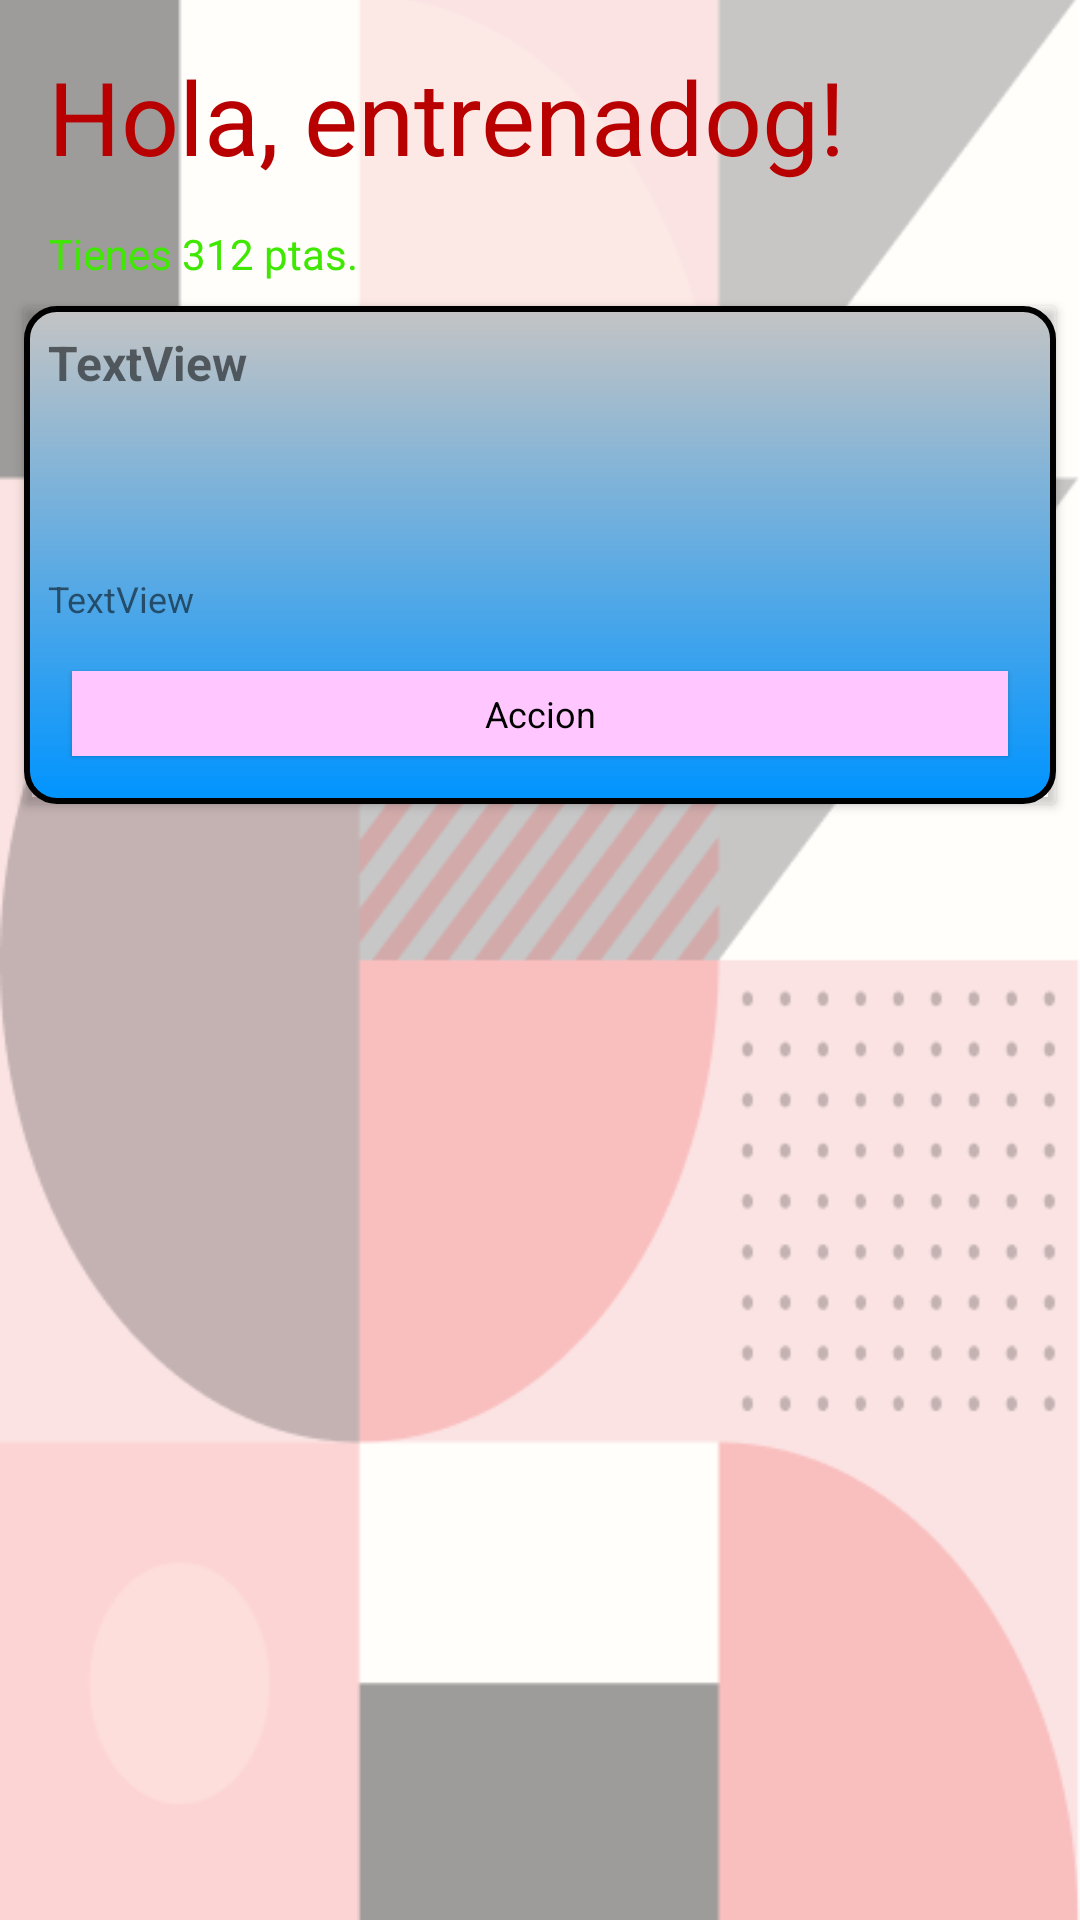

Write the Android layout XML for this screen, with the resource values it uses.
<!-- AndroidManifest.xml: application theme AppTheme -->
<!-- res/layout/fragment_inicio.xml -->
<?xml version="1.0" encoding="utf-8"?>
<androidx.constraintlayout.widget.ConstraintLayout xmlns:android="http://schemas.android.com/apk/res/android"
    xmlns:app="http://schemas.android.com/apk/res-auto"
    xmlns:tools="http://schemas.android.com/tools"
    android:layout_width="match_parent"
    android:layout_height="match_parent"
    tools:context=".ui.fragment.InicioFragment">

    <ImageView
        android:id="@+id/imageView"
        android:layout_width="0dp"
        android:layout_height="0dp"
        android:scaleType="centerCrop"
        android:src="@drawable/pattern"
        app:layout_constraintBottom_toBottomOf="parent"
        app:layout_constraintEnd_toEndOf="parent"
        app:layout_constraintStart_toStartOf="parent"
        app:layout_constraintTop_toTopOf="parent" />

    <TextView
        android:id="@+id/bienvenida"
        android:layout_width="293dp"
        android:layout_height="59dp"
        android:layout_marginStart="16dp"
        android:layout_marginTop="16dp"
        android:text="Hola, entrenadog!"
        android:textColor="#B90000"
        android:textSize="34sp"
        app:layout_constraintStart_toStartOf="parent"
        app:layout_constraintTop_toTopOf="parent" />

    <TextView
        android:id="@+id/marcador_puntos"
        android:layout_width="wrap_content"
        android:layout_height="wrap_content"
        android:layout_marginStart="16dp"
        android:text="Tienes 312 ptas."
        android:textColor="#3EE800"
        app:layout_constraintStart_toStartOf="parent"
        app:layout_constraintTop_toBottomOf="@+id/bienvenida" />

    <androidx.cardview.widget.CardView
        android:id="@+id/barra_inventario"
        android:layout_width="0dp"
        android:layout_height="0dp"
        android:layout_marginStart="8dp"
        android:layout_marginTop="8dp"
        android:layout_marginEnd="8dp"
        android:layout_marginBottom="8dp"
        android:clipToPadding="false"
        android:padding="3dp"
        app:cardBackgroundColor="#00FFFFFF"
        app:layout_constraintBottom_toTopOf="@+id/barra_tienda"
        app:layout_constraintEnd_toEndOf="parent"
        app:layout_constraintHorizontal_bias="0.5"
        app:layout_constraintStart_toStartOf="parent"
        app:layout_constraintTop_toBottomOf="@+id/marcador_puntos">

        <FrameLayout
            android:layout_width="match_parent"
            android:layout_height="match_parent"
            android:background="@drawable/shape_pocketdogs">

            <include
                android:id="@+id/inInventario"
                layout="@layout/plantilla_tresperros"
                android:layout_width="match_parent"
                android:layout_height="match_parent" />
        </FrameLayout>

    </androidx.cardview.widget.CardView>

    <androidx.cardview.widget.CardView
        android:id="@+id/barra_tienda"
        android:layout_width="0dp"
        android:layout_height="0dp"
        android:layout_marginStart="8dp"
        android:layout_marginTop="8dp"
        android:layout_marginEnd="8dp"
        android:layout_marginBottom="8dp"
        android:translationX="1000dp"
        app:cardBackgroundColor="#00FFFFFF"
        app:layout_constraintBottom_toTopOf="@+id/barra_batalla"
        app:layout_constraintEnd_toEndOf="parent"
        app:layout_constraintHorizontal_bias="0.5"
        app:layout_constraintStart_toStartOf="parent"
        app:layout_constraintTop_toBottomOf="@+id/barra_inventario">

        <FrameLayout
            android:layout_width="match_parent"
            android:layout_height="match_parent"
            android:background="@drawable/shape_tienda">

            <include
                android:id="@+id/inTienda"
                layout="@layout/plantilla_tresperros"
                android:layout_width="match_parent"
                android:layout_height="match_parent" />
        </FrameLayout>
    </androidx.cardview.widget.CardView>

    <androidx.cardview.widget.CardView
        android:id="@+id/barra_batalla"
        android:layout_width="0dp"
        android:layout_height="0dp"
        android:layout_marginStart="8dp"
        android:layout_marginTop="8dp"
        android:layout_marginEnd="8dp"
        android:layout_marginBottom="8dp"
        android:translationX="1000dp"
        app:cardBackgroundColor="#00FFFFFF"
        app:layout_constraintBottom_toBottomOf="parent"
        app:layout_constraintEnd_toEndOf="parent"
        app:layout_constraintHorizontal_bias="0.5"
        app:layout_constraintStart_toStartOf="parent"
        app:layout_constraintTop_toBottomOf="@+id/barra_tienda">

        <FrameLayout
            android:layout_width="match_parent"
            android:layout_height="match_parent"
            android:background="@drawable/shape_pelea">

            <include
                android:id="@+id/inBatalla"
                layout="@layout/plantilla_tresperros"
                android:layout_width="match_parent"
                android:layout_height="match_parent" />
        </FrameLayout>
    </androidx.cardview.widget.CardView>

</androidx.constraintlayout.widget.ConstraintLayout>
<!-- res/layout/plantilla_tresperros.xml (included above) -->
<?xml version="1.0" encoding="utf-8"?>
<androidx.constraintlayout.widget.ConstraintLayout xmlns:android="http://schemas.android.com/apk/res/android"
    xmlns:app="http://schemas.android.com/apk/res-auto"
    xmlns:tools="http://schemas.android.com/tools"
    android:layout_width="match_parent"
    android:layout_height="match_parent"
    android:padding="8dp">

    <TextView
        android:id="@+id/tvPacknamePlantilla"
        android:layout_width="wrap_content"
        android:layout_height="wrap_content"
        android:layout_marginBottom="8dp"
        android:text="TextView"
        android:textSize="16sp"
        android:textStyle="bold"
        app:layout_constraintBottom_toTopOf="@+id/ivPerro1Plantilla"
        app:layout_constraintStart_toStartOf="parent"
        app:layout_constraintTop_toTopOf="parent"
        tools:text="Perritos Facilones" />

    <ImageView
        android:id="@+id/ivPerro1Plantilla"
        android:layout_width="0dp"
        android:layout_height="0dp"
        android:layout_marginTop="8dp"
        android:layout_marginEnd="8dp"
        android:layout_marginBottom="8dp"
        android:adjustViewBounds="true"
        app:layout_constraintBottom_toTopOf="@+id/tvPackLevelPlantilla"
        app:layout_constraintEnd_toStartOf="@+id/ivPerro2Plantilla"
        app:layout_constraintHorizontal_bias="0.5"
        app:layout_constraintStart_toStartOf="parent"
        app:layout_constraintTop_toBottomOf="@+id/tvPacknamePlantilla"
        tools:srcCompat="@tools:sample/avatars" />

    <ImageView
        android:id="@+id/ivPerro2Plantilla"
        android:layout_width="0dp"
        android:layout_height="0dp"
        android:layout_marginStart="8dp"
        android:layout_marginEnd="8dp"
        android:adjustViewBounds="true"
        app:layout_constraintBottom_toBottomOf="@+id/ivPerro1Plantilla"
        app:layout_constraintEnd_toStartOf="@+id/ivPerro3Plantilla"
        app:layout_constraintHorizontal_bias="0.5"
        app:layout_constraintStart_toEndOf="@+id/ivPerro1Plantilla"
        app:layout_constraintTop_toTopOf="@+id/ivPerro1Plantilla"
        tools:srcCompat="@tools:sample/avatars" />

    <ImageView
        android:id="@+id/ivPerro3Plantilla"
        android:layout_width="0dp"
        android:layout_height="0dp"
        android:layout_marginStart="8dp"
        android:adjustViewBounds="true"
        app:layout_constraintBottom_toBottomOf="@+id/ivPerro2Plantilla"
        app:layout_constraintEnd_toEndOf="parent"
        app:layout_constraintHorizontal_bias="0.5"
        app:layout_constraintStart_toEndOf="@+id/ivPerro2Plantilla"
        app:layout_constraintTop_toTopOf="@+id/ivPerro2Plantilla"
        tools:srcCompat="@tools:sample/avatars" />

    <TextView
        android:id="@+id/tvPackLevelPlantilla"
        android:layout_width="wrap_content"
        android:layout_height="wrap_content"
        android:layout_marginTop="8dp"
        android:layout_marginBottom="8dp"
        android:text="TextView"
        android:textSize="12sp"
        app:layout_constraintBottom_toTopOf="@+id/btAccionPlantilla"
        app:layout_constraintStart_toStartOf="@+id/ivPerro1Plantilla"
        app:layout_constraintTop_toBottomOf="@+id/ivPerro1Plantilla"
        tools:text="Nivel: Muy Fácil" />

    <Button
        android:id="@+id/btAccionPlantilla"
        style="@style/Widget.Material3.Button.ElevatedButton"
        android:layout_width="0dp"
        android:layout_height="wrap_content"
        android:layout_margin="8dp"
        android:background="#FAC6C6"
        android:backgroundTintMode="add"
        android:minHeight="3dp"
        android:text="Accion"
        android:textColor="@color/black"
        android:textSize="12sp"
        app:layout_constraintBottom_toBottomOf="parent"
        app:layout_constraintEnd_toEndOf="parent"
        app:layout_constraintHorizontal_bias="0.5"
        app:layout_constraintStart_toStartOf="@+id/tvPackLevelPlantilla"
        app:layout_constraintTop_toBottomOf="@+id/tvPackLevelPlantilla" />

</androidx.constraintlayout.widget.ConstraintLayout>
<!-- resources referenced by this layout -->
<resources>
  <color name="black">#000000</color>
  <!-- drawable pattern: png bitmap (drawable, 19392 bytes) -->
  <!-- drawable shape_pelea (drawable) -->
  <?xml version="1.0" encoding="utf-8"?>
  <shape android:shape="rectangle"
      xmlns:android="http://schemas.android.com/apk/res/android">
      <solid android:color="#0094FF"/>
      <stroke android:color="@color/black" android:width="2dp"/>
      <corners android:radius="10dp"/>
      <gradient android:angle="90"
          android:startColor="#FF0000"
          android:endColor="#C4C4C4"/>
  </shape>
  <!-- drawable shape_pocketdogs (drawable) -->
  <?xml version="1.0" encoding="utf-8"?>
  <shape android:shape="rectangle"
      xmlns:android="http://schemas.android.com/apk/res/android">
      <solid android:color="#0094FF"/>
      <stroke android:color="@color/black" android:width="2dp"/>
      <corners android:radius="10dp"/>
      <gradient android:angle="90"
          android:startColor="#0094FF"
          android:endColor="#C4C4C4"/>
  </shape>
  <!-- drawable shape_tienda (drawable) -->
  <?xml version="1.0" encoding="utf-8"?>
  <shape android:shape="rectangle"
      xmlns:android="http://schemas.android.com/apk/res/android">
      <solid android:color="#0094FF"/>
      <stroke android:color="@color/black" android:width="2dp"/>
      <corners android:radius="10dp"/>
      <gradient android:angle="90"
          android:startColor="#24FF00"
          android:endColor="#C4C4C4"/>
  </shape>
</resources>
